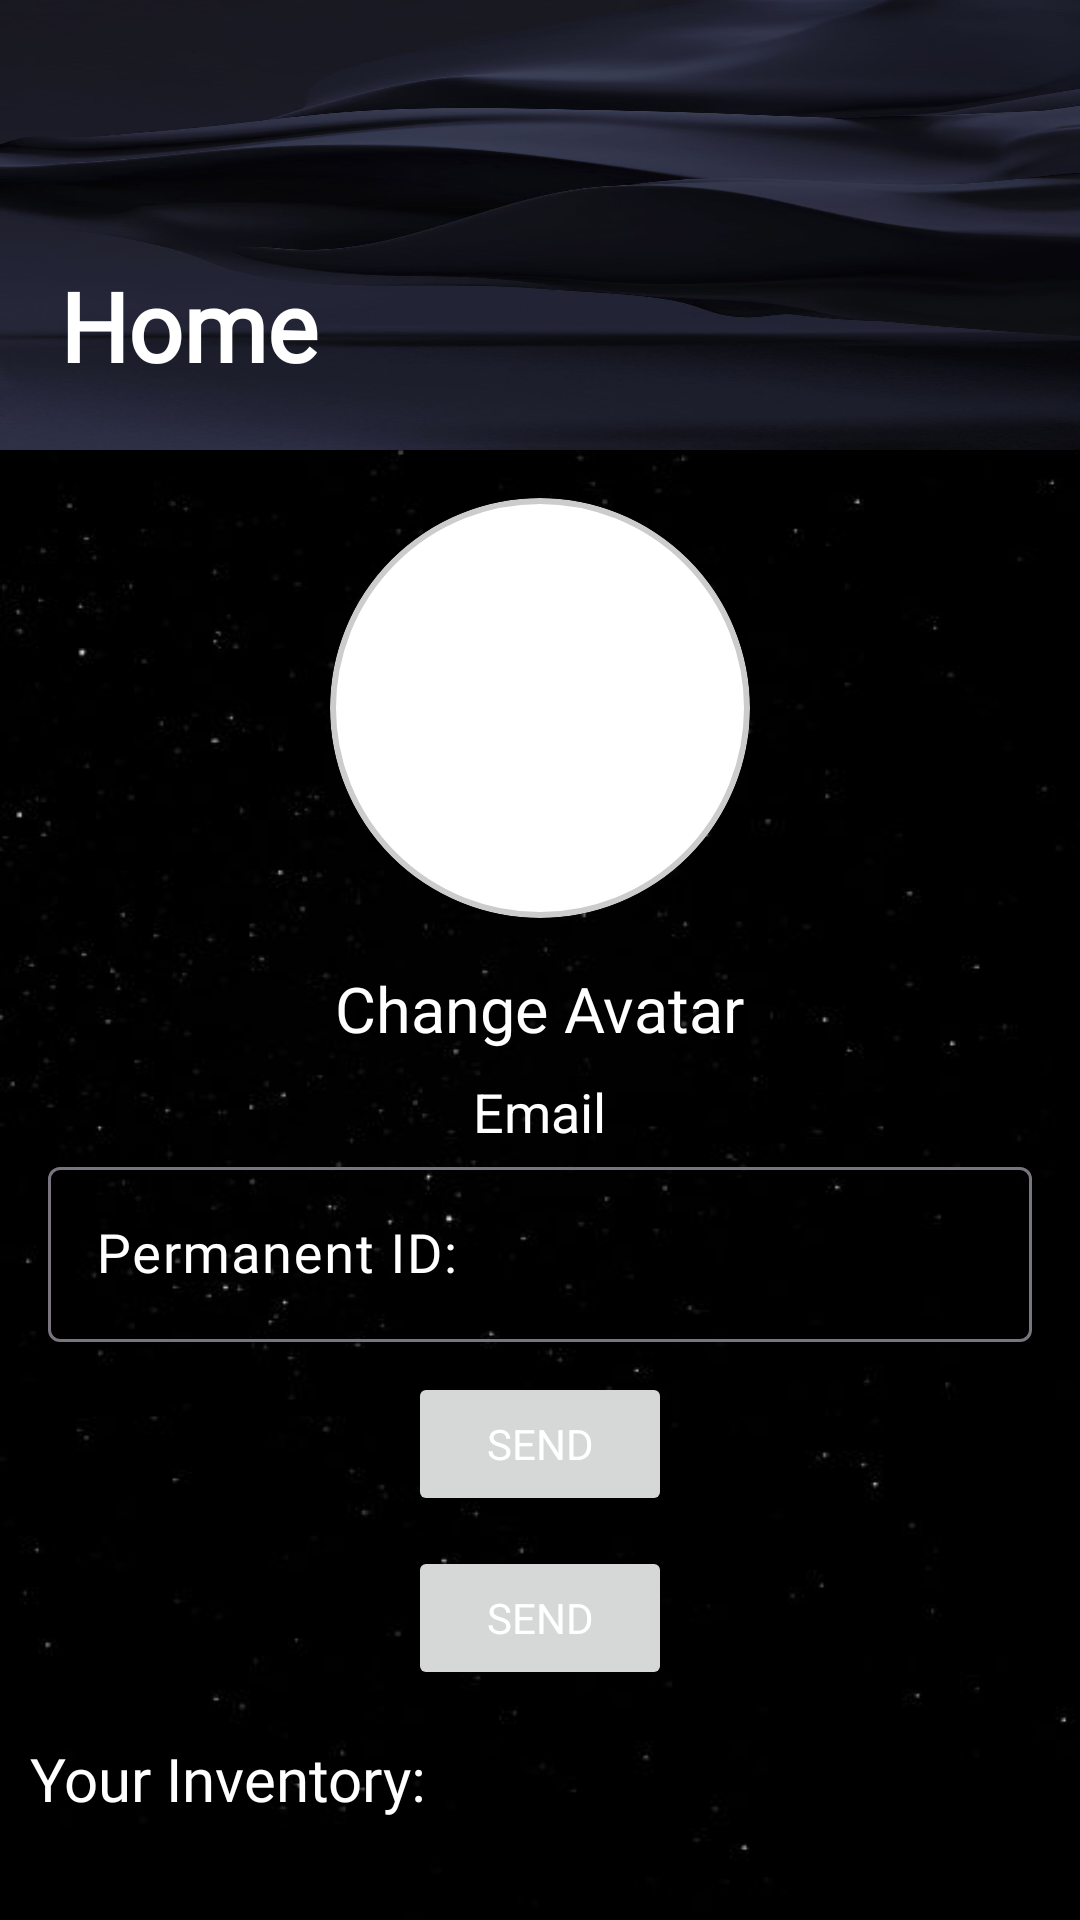

The Android layout XML behind this screen, and the referenced resources:
<!-- AndroidManifest.xml: application theme Base.Theme.Skins -->
<!-- res/layout/fragment_home.xml -->
<?xml version="1.0" encoding="utf-8"?>
<ScrollView xmlns:android="http://schemas.android.com/apk/res/android"
    xmlns:tools="http://schemas.android.com/tools"
    android:layout_width="match_parent"
    xmlns:app="http://schemas.android.com/apk/res-auto"
    android:orientation="vertical"
    android:layout_height="match_parent"
    android:background="@drawable/ppp"
    tools:context=".HomeFragment">

    <LinearLayout
        android:layout_width="match_parent"
        android:layout_height="match_parent"
        android:orientation="vertical">

        <LinearLayout
            android:layout_width="match_parent"
            android:layout_height="150dp"
            android:orientation="vertical"
            android:background="@drawable/src"
            android:gravity="bottom"
            android:padding="20dp">

            <TextView
                android:layout_width="wrap_content"
                android:layout_height="wrap_content"
                android:fontFamily="@font/nunitobold"
                android:text="Home"
                android:textStyle="bold"
                android:textColor="@color/white"
                android:textSize="32dp"/>

        </LinearLayout>

        
        <LinearLayout
            android:layout_width="match_parent"
            android:layout_height="wrap_content"
            android:orientation="vertical"
            android:gravity="center"
            android:padding="16dp">

            
            <ImageView
                android:id="@+id/avatarImageView"
                android:layout_width="140dp"
                android:layout_height="140dp"
                android:src="@drawable/satoru"
                android:background="@drawable/circle_background"
                android:scaleType="centerCrop"
                android:clipToOutline="true"
                android:layout_marginBottom="8dp" />

            
            <TextView
                android:layout_width="wrap_content"
                android:layout_height="wrap_content"
                android:text="@string/changeava"
                android:textColor="@color/white"
                android:textSize="21sp"
                android:fontFamily="@font/nunitobold"
                android:padding="8dp" />

            <TextView
                android:id="@+id/emailTextView"
                android:layout_width="wrap_content"
                android:layout_height="wrap_content"
                android:text="@string/email"
                android:textColor="@color/white"
                android:textSize="18sp" />

            <com.google.android.material.textfield.TextInputLayout
                android:id="@+id/textFieldlogin"
                android:layout_width="match_parent"
                android:layout_height="wrap_content"
                android:textColorHint="@color/white"
                android:layout_marginTop="1dp"
                android:hint="@string/permid"
                app:endIconMode="clear_text">

                <com.google.android.material.textfield.TextInputEditText
                    android:layout_width="match_parent"
                    android:layout_height="wrap_content"
                    android:textSize="18sp"
                    android:id="@+id/trade"
                    android:textColor="@color/white"
                    android:fontFamily="@font/nunitobold"
                    android:imeOptions="actionDone"
                    android:singleLine="true">
                </com.google.android.material.textfield.TextInputEditText>
            </com.google.android.material.textfield.TextInputLayout>

            <Button
                android:layout_width="wrap_content"
                android:layout_height="wrap_content"
                android:text="@string/send"
                android:id="@+id/seend"
                android:layout_marginTop="10dp"
                android:textColor="@color/white"
                android:fontFamily="@font/nunitobold"/>

            <Button
                android:layout_width="wrap_content"
                android:layout_height="wrap_content"
                android:text="@string/send"
                android:id="@+id/loading"
                android:layout_marginTop="10dp"
                android:textColor="@color/white"
                android:fontFamily="@font/nunitobold"/>
        </LinearLayout>

        <LinearLayout
            android:layout_width="match_parent"
            android:layout_height="wrap_content"
            android:orientation="vertical">

            <TextView
                android:layout_width="wrap_content"
                android:layout_height="wrap_content"
                android:textColor="@color/white"
                android:text="@string/inventory"
                android:fontFamily="@font/nunitobold"
                android:textSize="20sp"
                android:layout_marginStart="10dp"/>

            <androidx.recyclerview.widget.RecyclerView
                android:layout_width="match_parent"
                android:layout_height="match_parent"
                android:id="@+id/recycle"
                android:layout_marginTop="5dp"
                android:layout_marginStart="10dp"
                android:layout_marginEnd="10dp"/>

        </LinearLayout>

    </LinearLayout>

</ScrollView>
<!-- resources referenced by this layout -->
<resources>
  <color name="white">#FFFFFFFF</color>
  <!-- drawable circle_background (drawable) -->
  <?xml version="1.0" encoding="utf-8"?>
  <shape xmlns:android="http://schemas.android.com/apk/res/android"
      android:shape="oval">
      <solid android:color="#FFFFFF" /> 
      <stroke
          android:width="2dp"
          android:color="#CCCCCC" /> 
  </shape>
  <!-- drawable ppp: jpg bitmap (drawable, 11316 bytes) -->
  <!-- drawable src: jpg bitmap (drawable, 28317 bytes) -->
  <string name="changeava">Change Avatar</string>
  <string name="email">Email</string>
  <string name="inventory">Your Inventory:</string>
  <string name="permid">Permanent ID:</string>
  <string name="send">Send</string>
  <style name="Base.Theme.Skins" parent="Theme.Material3.DayNight.NoActionBar">
          
          
          <item name="android:statusBarColor">?attr/colorPrimaryVariant</item>
      </style>/&gt;
</resources>
